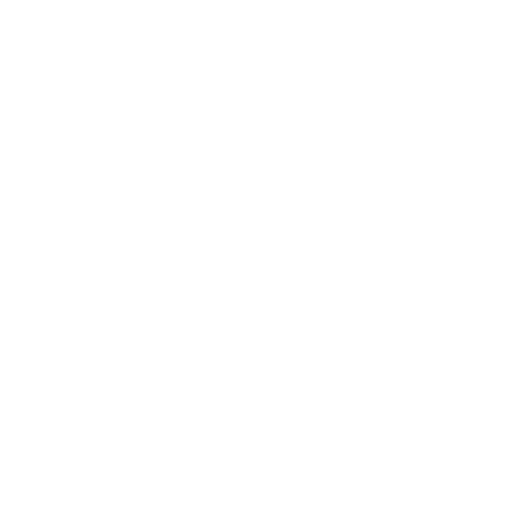
t = 0.00 s
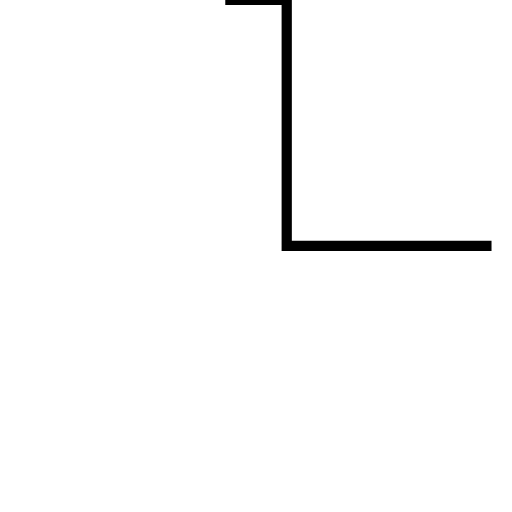
t = 1.50 s
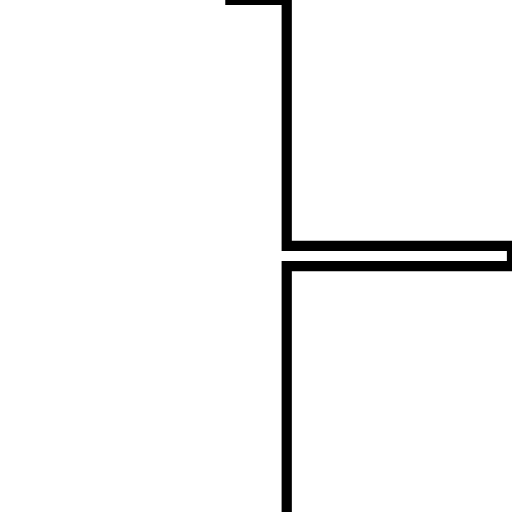
t = 3.00 s
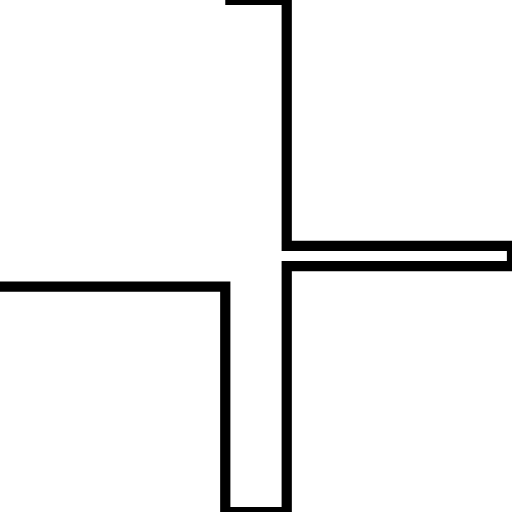
t = 4.50 s
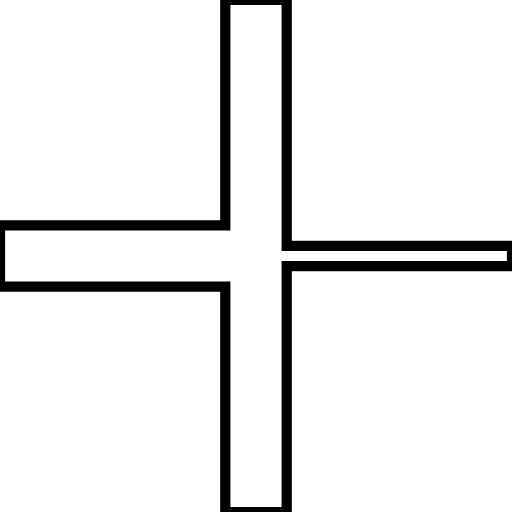
t = 6.00 s

The animated SVG that drew these frames (rendered in a browser with its animation timeline set to each time). Animation: 1 SMIL element (animate=1); one cycle of 6.00 s.

<?xml version='1.0' encoding='utf-8'?>
<svg viewBox="0.0 -6.0 50.0 50.0" version="1.1" xmlns="http://www.w3.org/2000/svg"><rect x="-1000" y="-1000" width="2000" height="2000" stroke="white" fill="white" /><g style="fill:none;stroke:#000000;stroke-width:1"><path d="M 22.0 -44.0 L 28.0 -44.0 L 28.0 -20.0 L 50.0 -20.0 L 50.0 -18.0 L 28.0 -18.0 L 28.0 6.0 L 22.0 6.0 L 22.0 -16.0 L 0.0 -16.0 L 0.0 -22.0 L 22.0 -22.0 Z" transform="translate(0.0 38.0)" stroke-dasharray="200.0" stroke-dashoffset="200.0"><animate attributeName="stroke-dashoffset" from="200.0" to="0" dur="6.0s" begin="0s" fill="freeze" /></path></g></svg>
